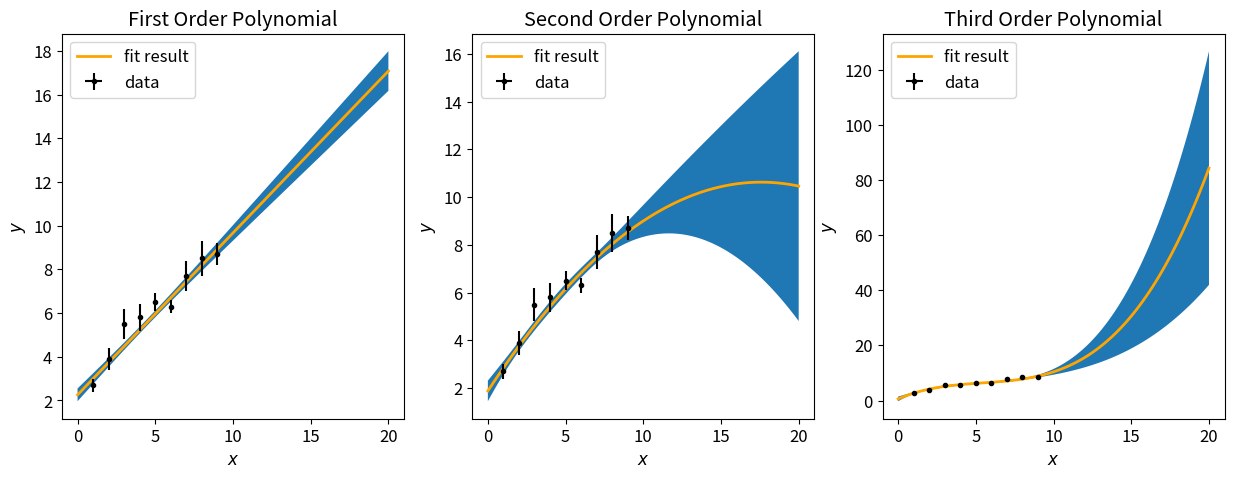

This figure's Python source:
import matplotlib
import matplotlib.pyplot as plt
import numpy as np
from scipy.optimize import curve_fit

""" Exercises 1a and 1b """

x   = np.array([1.0, 2.0, 3.0, 4.0, 5.0, 6.0, 7.0, 8.0, 9.0])
y   = np.array([2.7, 3.9, 5.5, 5.8, 6.5, 6.3, 7.7, 8.5, 8.7])
sig = np.array([0.3, 0.5, 0.7, 0.6, 0.4, 0.3, 0.7, 0.8, 0.5])

matplotlib.rcParams["figure.figsize"] = [15,5]
matplotlib.rcParams.update({'font.size':12})
fig, (ax1,ax2,ax3) = plt.subplots(1,3)
xPlot = np.linspace(0, 20, 100)

M = [1,2,3]
for i in M:
    
 #   print("CASE",i)
    
    if i == 1:
        def poly(x, *theta):
            [theta0,theta1] = theta
            return theta0 + theta1*x
    if i == 2:
        def poly(x, *theta):
            [theta0,theta1,theta2] = theta
            return theta0 + theta1*x + theta2*x**2
    if i == 3:
        def poly(x, *theta):
            [theta0,theta1,theta2,theta3] = theta
            return theta0 + theta1*x + theta2*x**2 + theta3*x**3 
        
    p0 = []
    for j in range(i+1):
        p0.append(1)
    
    thetaHat, cov = curve_fit(poly, x, y, p0, sig, absolute_sigma=True)
    fit = poly(xPlot, *thetaHat)
    
    def deriv(x,n):       
        der = [1, x, x**2, x**3]
        return der[n]    
    sum2=[]
    for j in range(len(thetaHat)):  
        sum1=[]
        for k in range(len(thetaHat)):
            diff_j = deriv(xPlot,j)
            diff_k = deriv(xPlot,k)
            U_jk = cov[j,k]
            sum1.append(diff_j*diff_k*U_jk)              
        sum2.append(sum(sum1))
    sig_poly_squared = sum(sum2)
    
     
    if i == 1:
        ax1.plot(xPlot, fit, 'orange', linewidth=2, label='fit result')
        ax1.errorbar(x, y, yerr=sig, xerr=0, color='black', fmt='.', label='data')
        ax1.fill_between(xPlot, fit+np.sqrt(sig_poly_squared), fit-np.sqrt(sig_poly_squared))
        ax1.set_title("First Order Polynomial")
        ax1.set_xlabel(r'$x$')
        ax1.set_ylabel(r'$y$',)
        ax1.legend()
    if i == 2:
        ax2.plot(xPlot, fit, 'orange', linewidth=2, label='fit result')
        ax2.errorbar(x, y, yerr=sig, xerr=0, color='black', fmt='.', label='data')
        ax2.fill_between(xPlot, fit+np.sqrt(sig_poly_squared), fit-np.sqrt(sig_poly_squared))
        ax2.set_title("Second Order Polynomial")
        ax2.set_xlabel(r'$x$')
        ax2.set_ylabel(r'$y$')
        ax2.legend()
    if i == 3:
        ax3.plot(xPlot, fit, 'orange', linewidth=2, label='fit result')
        ax3.errorbar(x, y, yerr=sig, xerr=0, color='black', fmt='.', label='data')
        ax3.fill_between(xPlot, fit+np.sqrt(sig_poly_squared), fit-np.sqrt(sig_poly_squared))
        ax3.set_title("Third Order Polynomial")
        ax3.set_xlabel(r'$x$')
        ax3.set_ylabel(r'$y$')
        ax3.legend()
